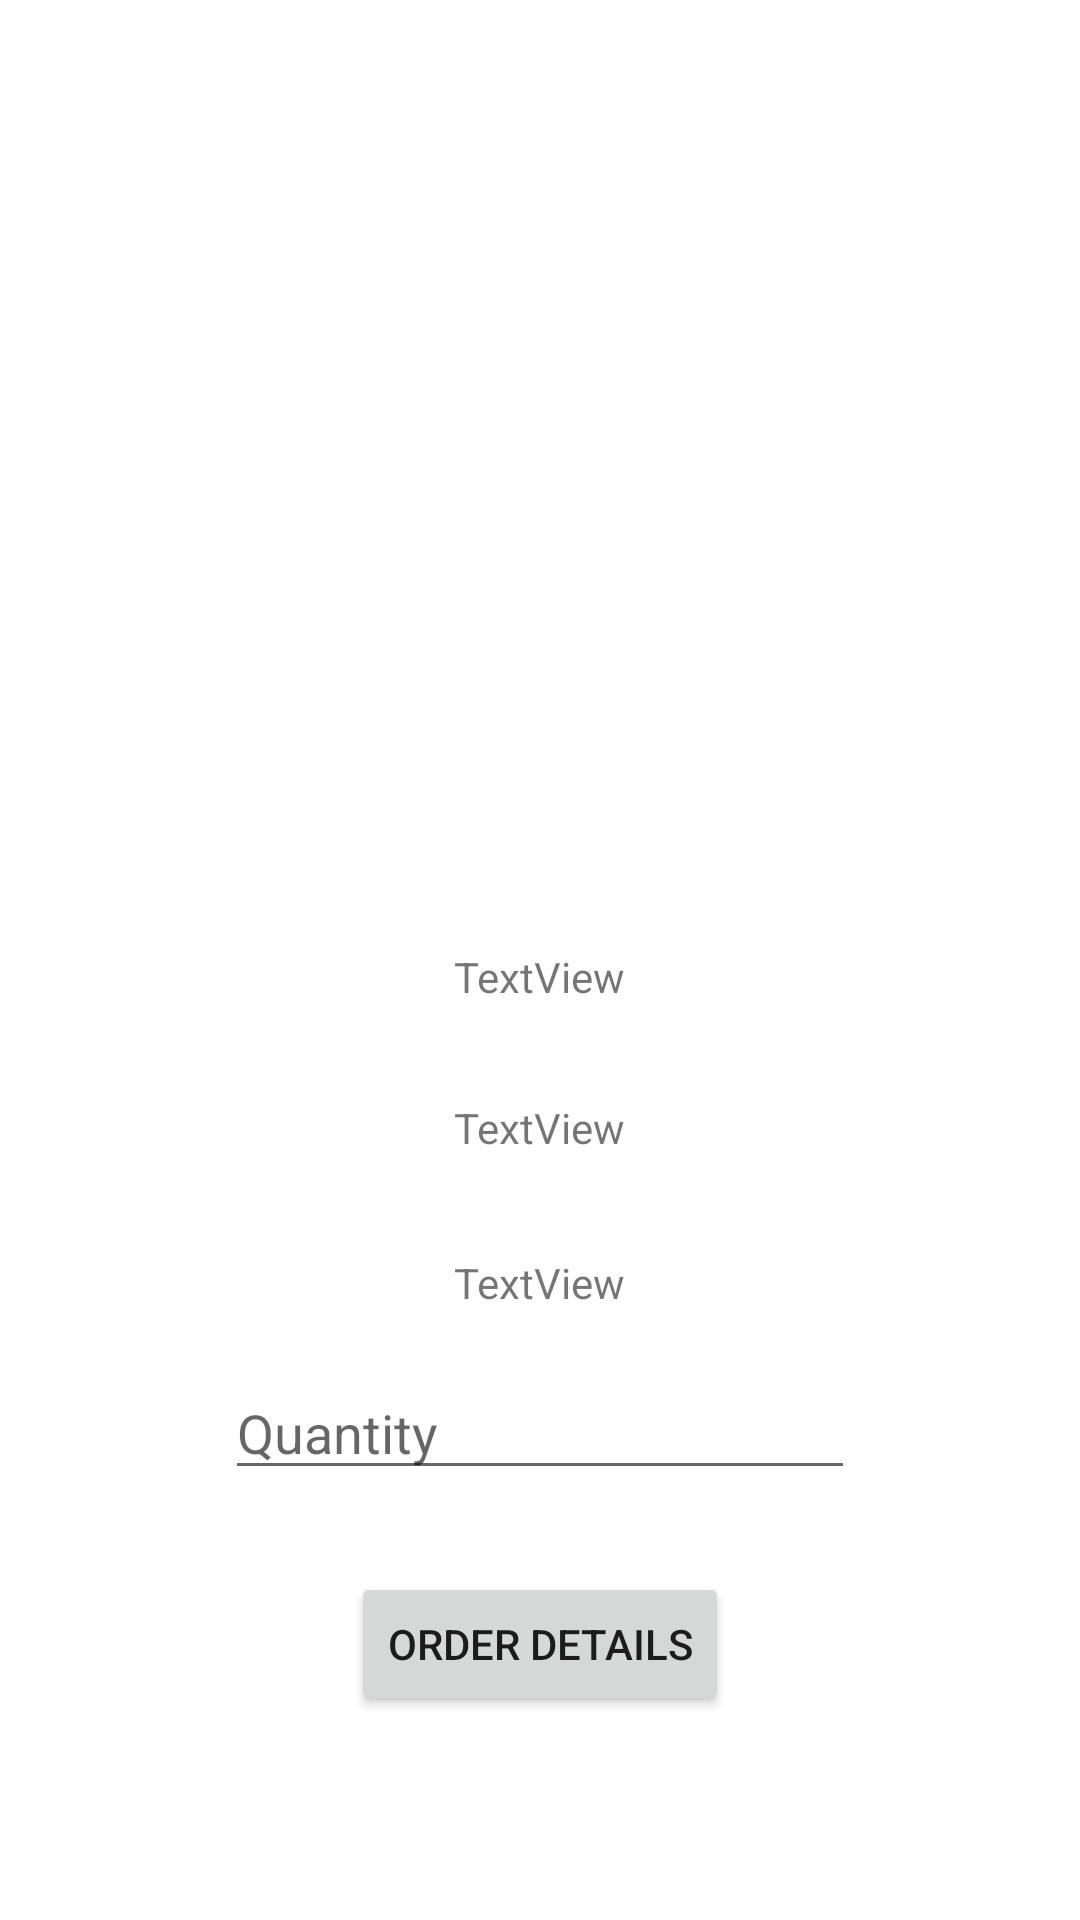

This screen was rendered from an Android layout file. Write that file and the resources it references.
<!-- AndroidManifest.xml: application theme Theme.Groceryy -->
<!-- res/layout/activity_custom1.xml -->
<?xml version="1.0" encoding="utf-8"?>
<android.widget.LinearLayout xmlns:android="http://schemas.android.com/apk/res/android"
    xmlns:app="http://schemas.android.com/apk/res-auto"
    xmlns:tools="http://schemas.android.com/tools"
    android:layout_width="match_parent"
    android:layout_height="match_parent"
    android:orientation="vertical">

    <ScrollView
        android:layout_width="match_parent"
        android:layout_height="match_parent">

        <LinearLayout
            android:layout_width="match_parent"
            android:layout_height="wrap_content"
            android:orientation="vertical">


            <TableRow
                android:layout_width="match_parent"
                android:layout_height="300dp">


                <ImageView
                    android:id="@+id/imageView2"
                    android:layout_width="match_parent"
                    android:layout_height="283dp"
                    tools:srcCompat="@tools:sample/avatars" />
            </TableRow>

            <TableRow
                android:layout_width="match_parent"
                android:layout_height="51dp"
                android:gravity="center">

                <TextView
                    android:id="@+id/t1"
                    android:layout_width="wrap_content"
                    android:layout_height="wrap_content"
                    android:text="TextView" />

            </TableRow>

            <TableRow
                android:layout_width="match_parent"
                android:layout_height="50dp"
                android:gravity="center">


                <TextView
                    android:id="@+id/t2"
                    android:layout_width="wrap_content"
                    android:layout_height="wrap_content"
                    android:text="TextView" />

            </TableRow>

            <TableRow
                android:layout_width="match_parent"
                android:layout_height="53dp"
                android:gravity="center">

                <TextView
                    android:id="@+id/t3"
                    android:layout_width="wrap_content"
                    android:layout_height="wrap_content"
                    android:text="TextView" />
            </TableRow>

            <TableRow
                android:layout_width="match_parent"
                android:layout_height="44dp"
                android:gravity="center">

                <EditText
                    android:id="@+id/ed2"
                    android:layout_width="wrap_content"
                    android:layout_height="wrap_content"
                    android:ems="10"
                    android:hint="Quantity"
                    android:inputType="textPersonName" />
            </TableRow>

            <TableRow
                android:layout_width="match_parent"
                android:layout_height="100dp"
                android:gravity="center">

                <Button
                    android:id="@+id/button4"
                    android:layout_width="wrap_content"
                    android:layout_height="wrap_content"
                    android:text="Order Details" />
            </TableRow>

        </LinearLayout>
    </ScrollView>

</android.widget.LinearLayout>
<!-- resources referenced by this layout -->
<resources>
  <style name="Theme.Groceryy" parent="Theme.MaterialComponents.DayNight.DarkActionBar">
          
          <item name="colorPrimary">@color/purple_500</item>
          <item name="colorPrimaryVariant">@color/purple_700</item>
          <item name="colorOnPrimary">@color/white</item>
          
          <item name="colorSecondary">@color/teal_200</item>
          <item name="colorSecondaryVariant">@color/teal_700</item>
          <item name="colorOnSecondary">@color/black</item>
          
          <item name="android:statusBarColor" tools:targetApi="l">?attr/colorPrimaryVariant</item>
          
      </style>
  <color name="purple_500">	#008000</color>
  <color name="purple_700">	#008000</color>
  <color name="white">#FFFFFFFF</color>
  <color name="teal_200">#FF03DAC5</color>
  <color name="teal_700">#FF018786</color>
  <color name="black">#FF000000</color>
</resources>
